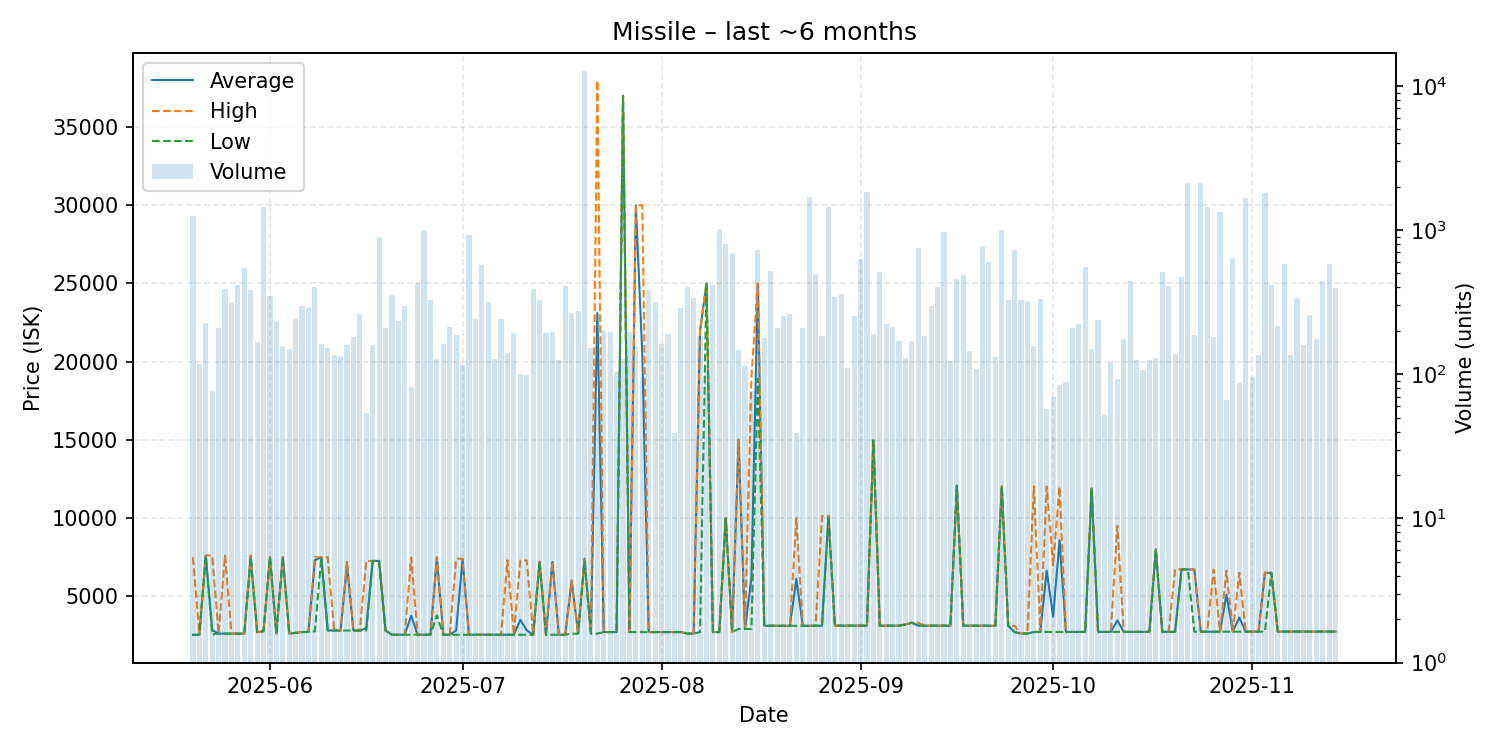

The table this chart was drawn from, first rows:
date, average, highest, lowest, order_count, volume
2025-05-20, 2525, 7480, 2522, 31, 1258
2025-05-21, 2530, 2530, 2530, 25, 118
2025-05-22, 7599, 7599, 7599, 35, 228
2025-05-23, 2828, 7598, 2551, 21, 76
2025-05-24, 2600, 2600, 2600, 32, 210
2025-05-25, 2610, 7590, 2601, 61, 388
2025-05-26, 2601, 2610, 2600, 41, 313
2025-05-27, 2600, 2600, 2600, 30, 415
2025-05-28, 2601, 2601, 2601, 34, 545
2025-05-29, 7500, 7599, 7499, 45, 383
2025-05-30, 2701, 2702, 2701, 34, 167
2025-05-31, 2750, 2750, 2750, 65, 1450
2025-06-01, 7500, 7500, 7500, 48, 349
2025-06-02, 2602, 2602, 2602, 33, 234
2025-06-03, 7499, 7499, 7499, 29, 158
2025-06-04, 2603, 2650, 2603, 36, 149
2025-06-05, 2651, 2651, 2651, 43, 243
2025-06-06, 2700, 2700, 2700, 30, 299
2025-06-07, 2710, 2710, 2710, 48, 293
2025-06-08, 7299, 7490, 2750, 61, 401
2025-06-09, 7489, 7489, 7489, 36, 161
2025-06-10, 2801, 7485, 2801, 38, 151
2025-06-11, 2801, 2801, 2801, 27, 135
2025-06-12, 2801, 2801, 2801, 32, 133
2025-06-13, 7000, 7199, 2801, 25, 159
2025-06-14, 2801, 2801, 2801, 36, 180
2025-06-15, 2800, 2800, 2800, 46, 261
2025-06-16, 2951, 7249, 2800, 17, 54
2025-06-17, 7250, 7250, 7250, 39, 160
2025-06-18, 7250, 7250, 7250, 23, 889
2025-06-19, 2800, 2800, 2800, 41, 209
2025-06-20, 2530, 2530, 2530, 36, 354
2025-06-21, 2531, 2531, 2531, 38, 235
2025-06-22, 2530, 2530, 2530, 42, 299
2025-06-23, 3750, 7473, 2530, 29, 81
2025-06-24, 2530, 2530, 2530, 26, 431
2025-06-25, 2530, 2530, 2530, 24, 997
2025-06-26, 2530, 2530, 2530, 35, 330
2025-06-27, 7471, 7471, 3765, 33, 128
2025-06-28, 2530, 2530, 2530, 33, 162
2025-06-29, 2530, 2530, 2530, 44, 213
2025-06-30, 2810, 7398, 2530, 27, 186
2025-07-01, 7362, 7393, 2530, 24, 116
2025-07-02, 2530, 2530, 2530, 39, 931
2025-07-03, 2530, 2530, 2530, 30, 241
2025-07-04, 2530, 2530, 2530, 32, 577
2025-07-05, 2530, 2530, 2530, 34, 319
2025-07-06, 2530, 2530, 2530, 29, 128
2025-07-07, 2530, 2530, 2530, 32, 243
2025-07-08, 2530, 7298, 2530, 27, 140
2025-07-09, 2530, 2530, 2530, 35, 193
2025-07-10, 3482, 7288, 2530, 27, 100
2025-07-11, 2819, 7287, 2530, 32, 99
2025-07-12, 2528, 2528, 2528, 38, 389
2025-07-13, 7199, 7200, 7190, 40, 326
2025-07-14, 2529, 2529, 2529, 34, 193
2025-07-15, 7198, 7200, 2529, 31, 195
2025-07-16, 2529, 2529, 2529, 27, 126
2025-07-17, 2529, 2529, 2529, 28, 412
2025-07-18, 5997, 5998, 2600, 18, 267
... 119 more rows
